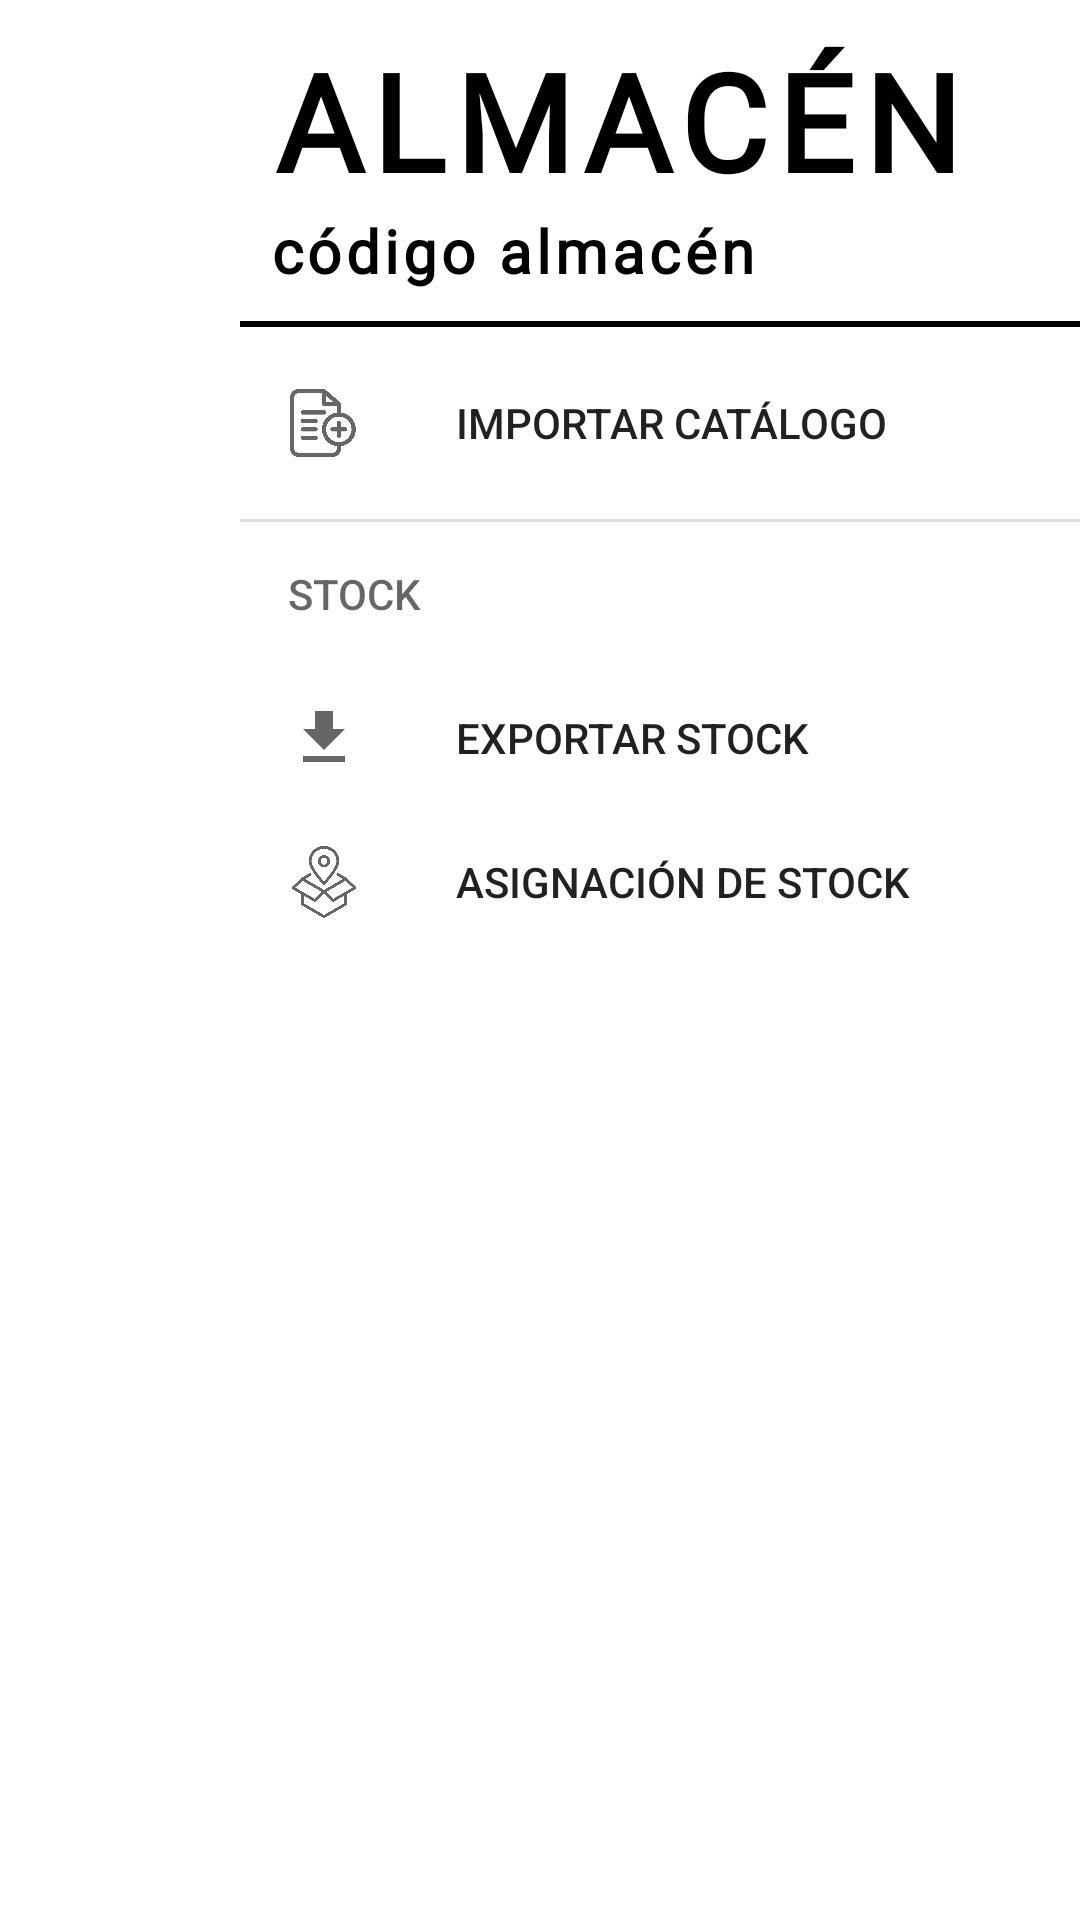

Produce the Android XML layout that renders to this screen, including the resource entries it uses.
<!-- AndroidManifest.xml: application theme Theme.Gestock -->
<!-- res/layout/menu_stocksearch.xml -->
<?xml version="1.0" encoding="utf-8"?>
<androidx.constraintlayout.widget.ConstraintLayout xmlns:android="http://schemas.android.com/apk/res/android" xmlns:app="http://schemas.android.com/apk/res-auto"
    android:layout_gravity="end"
    android:background="@color/white"
    android:layout_width="wrap_content"
    android:layout_height="match_parent">
    <com.google.android.material.navigation.NavigationView
        android:layout_gravity="end"
        android:id="@+id/nav_menu"
        android:background="@color/white"
        android:layout_width="wrap_content"
        android:layout_height="wrap_content"
        app:headerLayout="@layout/nav_header"
        app:layout_constraintEnd_toEndOf="parent"
        app:layout_constraintTop_toTopOf="parent"
        app:menu="@menu/navigation_menu"/>
    <TextView
        android:textSize="20sp"
        android:textStyle="bold"
        android:textColor="@color/black"
        android:gravity="center_horizontal"
        android:id="@+id/textview_importando"
        android:visibility="gone"
        android:layout_width="200dp"
        android:layout_height="wrap_content"
        android:layout_marginTop="50dp"
        android:text="Importando Catalogo_ZZZ"
        android:fontFamily="@font/abhaya_libre"
        android:letterSpacing="0.07"
        app:layout_constraintEnd_toEndOf="parent"
        app:layout_constraintStart_toStartOf="parent"
        app:layout_constraintTop_toBottomOf="@+id/nav_menu"/>
    <ProgressBar
        android:id="@+id/progresbar_importando"
        android:visibility="gone"
        android:layout_width="50dp"
        android:layout_height="50dp"
        android:layout_marginTop="10dp"
        app:layout_constraintEnd_toEndOf="parent"
        app:layout_constraintStart_toStartOf="parent"
        app:layout_constraintTop_toBottomOf="@+id/textview_importando"/>
</androidx.constraintlayout.widget.ConstraintLayout>
<!-- res/layout/nav_header.xml (included above) -->
<?xml version="1.0" encoding="utf-8"?>
<androidx.constraintlayout.widget.ConstraintLayout xmlns:android="http://schemas.android.com/apk/res/android" xmlns:app="http://schemas.android.com/apk/res-auto"
    android:layout_width="match_parent"
    android:layout_height="wrap_content">
    <TextView
        android:textSize="45sp"
        android:textStyle="bold"
        android:textColor="@color/black"
        android:id="@+id/nombre_almacen_navigation"
        android:layout_width="wrap_content"
        android:layout_height="wrap_content"
        android:layout_margin="10dp"
        android:text="ALMACÉN"
        android:fontFamily="@font/abhaya_libre"
        android:letterSpacing="0.07"
        app:layout_constraintStart_toStartOf="parent"
        app:layout_constraintTop_toTopOf="parent"/>
    <TextView
        android:textSize="20sp"
        android:textStyle="bold"
        android:textColor="@color/black"
        android:id="@+id/codigo_almacen_navigation"
        android:layout_width="wrap_content"
        android:layout_height="wrap_content"
        android:text="código almacén"
        android:fontFamily="@font/abhaya_libre"
        android:letterSpacing="0.07"
        app:layout_constraintStart_toStartOf="@+id/nombre_almacen_navigation"
        app:layout_constraintTop_toBottomOf="@+id/nombre_almacen_navigation"/>
    <TextView
        android:id="@+id/blackline_textView"
        android:background="@color/black"
        android:layout_width="match_parent"
        android:layout_height="2dp"
        android:layout_marginTop="10dp"
        app:layout_constraintTop_toBottomOf="@+id/codigo_almacen_navigation"/>
</androidx.constraintlayout.widget.ConstraintLayout>
<!-- resources referenced by this layout -->
<resources>
  <color name="black">#ff000000</color>
  <color name="white">#ffffffff</color>
  <style name="Theme.Gestock" parent="Theme.MaterialComponents.DayNight.NoActionBar.Bridge">
          <item name="colorOnPrimary">@color/white</item>
          <item name="colorOnSecondary">@color/black</item>
          <item name="colorPrimary">@color/black_34</item>
          <item name="colorPrimaryVariant">@color/purple_700</item>
          <item name="colorSecondary">@color/teal_200</item>
          <item name="colorSecondaryVariant">@color/teal_700</item>
      </style>
  <color name="black_34">#57090909</color>
  <color name="purple_700">#ff3700b3</color>
  <color name="teal_200">#ff03dac5</color>
  <color name="teal_700">#ff018786</color>
</resources>
